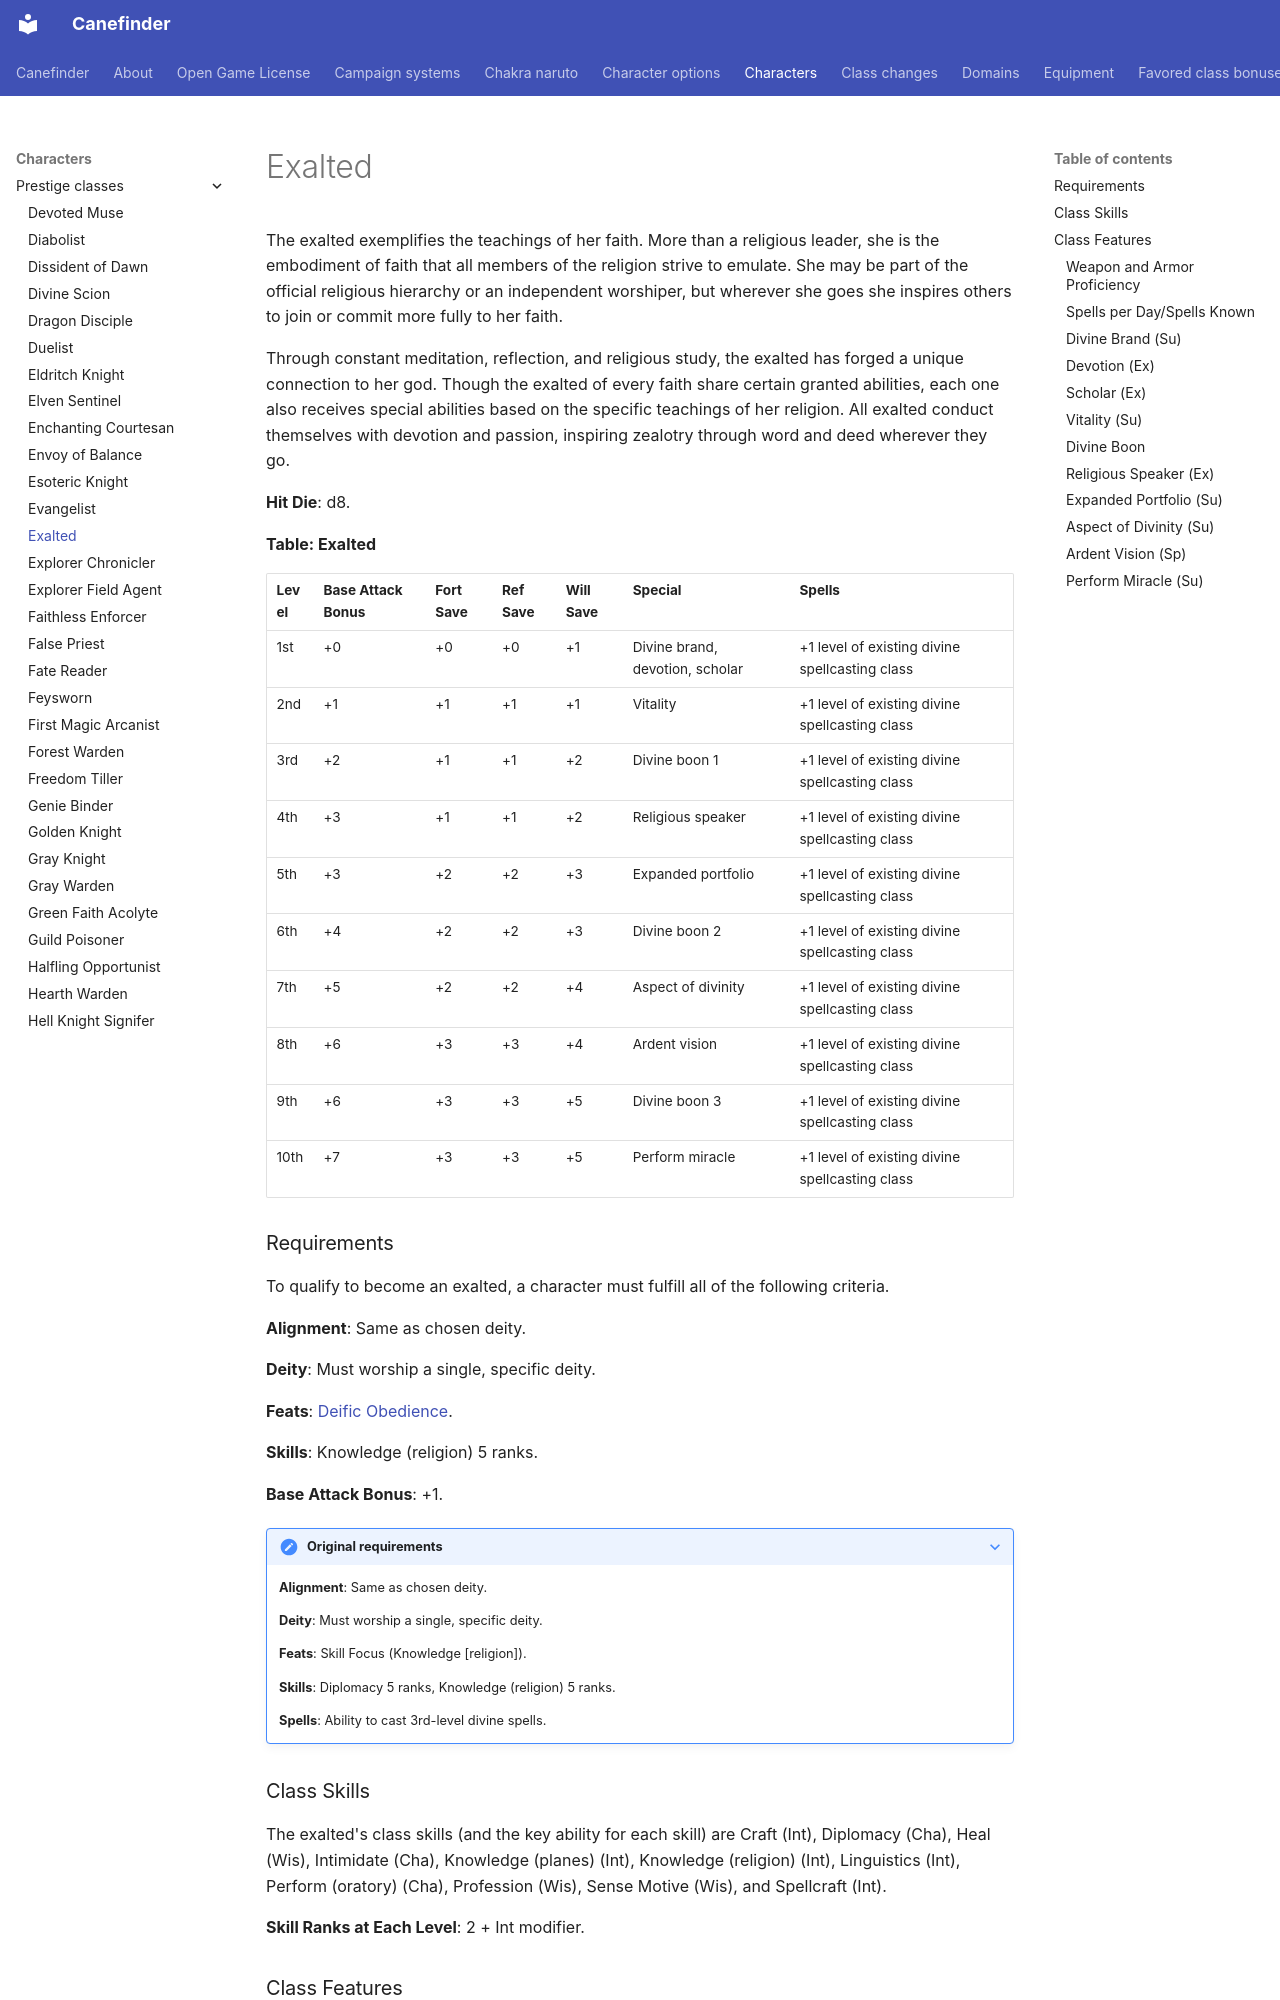

repository: canefinderhouserules/Canefinderhouserules · page: characters/prestige-classes/exalted/index.html · generator: mkdocs

# Exalted

The exalted exemplifies the teachings of her faith. More than a religious leader, she is the embodiment of faith that all members of the religion strive to emulate. She may be part of the official religious hierarchy or an independent worshiper, but wherever she goes she inspires others to join or commit more fully to her faith.

Through constant meditation, reflection, and religious study, the exalted has forged a unique connection to her god. Though the exalted of every faith share certain granted abilities, each one also receives special abilities based on the specific teachings of her religion. All exalted conduct themselves with devotion and passion, inspiring zealotry through word and deed wherever they go.

**Hit Die**: d8.

**Table: Exalted**

| Level | Base Attack Bonus | Fort Save | Ref Save | Will Save | Special | Spells |
|---|---|---|---|---|---|---|
| 1st | +0 | +0 | +0 | +1 | Divine brand, devotion, scholar | +1 level of existing divine spellcasting class |
| 2nd | +1 | +1 | +1 | +1 | Vitality | +1 level of existing divine spellcasting class |
| 3rd | +2 | +1 | +1 | +2 | Divine boon 1 | +1 level of existing divine spellcasting class |
| 4th | +3 | +1 | +1 | +2 | Religious speaker | +1 level of existing divine spellcasting class |
| 5th | +3 | +2 | +2 | +3 | Expanded portfolio | +1 level of existing divine spellcasting class |
| 6th | +4 | +2 | +2 | +3 | Divine boon 2 | +1 level of existing divine spellcasting class |
| 7th | +5 | +2 | +2 | +4 | Aspect of divinity | +1 level of existing divine spellcasting class |
| 8th | +6 | +3 | +3 | +4 | Ardent vision | +1 level of existing divine spellcasting class |
| 9th | +6 | +3 | +3 | +5 | Divine boon 3 | +1 level of existing divine spellcasting class |
| 10th | +7 | +3 | +3 | +5 | Perform miracle | +1 level of existing divine spellcasting class |

### Requirements

To qualify to become an exalted, a character must fulfill all of the following criteria.

**Alignment**: Same as chosen deity.

**Deity**: Must worship a single, specific deity.

**Feats**: [Deific Obedience](../../rules/feats/deific-obedience.md).

**Skills**: Knowledge (religion) 5 ranks.

**Base Attack Bonus**: +1.

??? note "Original requirements"

    **Alignment**: Same as chosen deity.

    **Deity**: Must worship a single, specific deity.

    **Feats**: Skill Focus (Knowledge [religion]).

    **Skills**: Diplomacy 5 ranks, Knowledge (religion) 5 ranks.

    **Spells**: Ability to cast 3rd-level divine spells.

### Class Skills

The exalted's class skills (and the key ability for each skill) are Craft (Int), Diplomacy (Cha), Heal (Wis), Intimidate (Cha), Knowledge (planes) (Int), Knowledge (religion) (Int), Linguistics (Int), Perform (oratory) (Cha), Profession (Wis), Sense Motive (Wis), and Spellcraft (Int).

**Skill Ranks at Each Level**: 2 + Int modifier.

### Class Features

The following are class features of the exalted prestige class.

#### Weapon and Armor Proficiency

An exalted gains weapon proficiency with her chosen deity's favored weapon.

#### Spells per Day/Spells Known

At the indicated levels, an exalted gains new spells per day as if she had also gained a level in a divine spellcasting class she belonged to before adding the prestige class. She does not, however, gain other benefits a character of that class would have gained, except for additional spells per day, spells known (if she is a spontaneous spellcaster), and an increased effective level of spellcasting. If the character had more than one divine spellcasting class before becoming an exalted, she must decide to which class she adds the new level for the purposes of determining spells per day.

#### Divine Brand (Su)

At 1st level, a mark appears somewhere on the exalted's body. The mark's location varies by individual and by faith, but the mark clearly represents the exalted's chosen deity. The divine brand generally appears in a location easy to display, such as on the hand, forearm, chest, or face. An uncovered divine brand functions as a silver holy (or unholy) symbol. If the divine brand is forcibly removed from an unwilling exalted, it reappears on her body 24 hours later.
